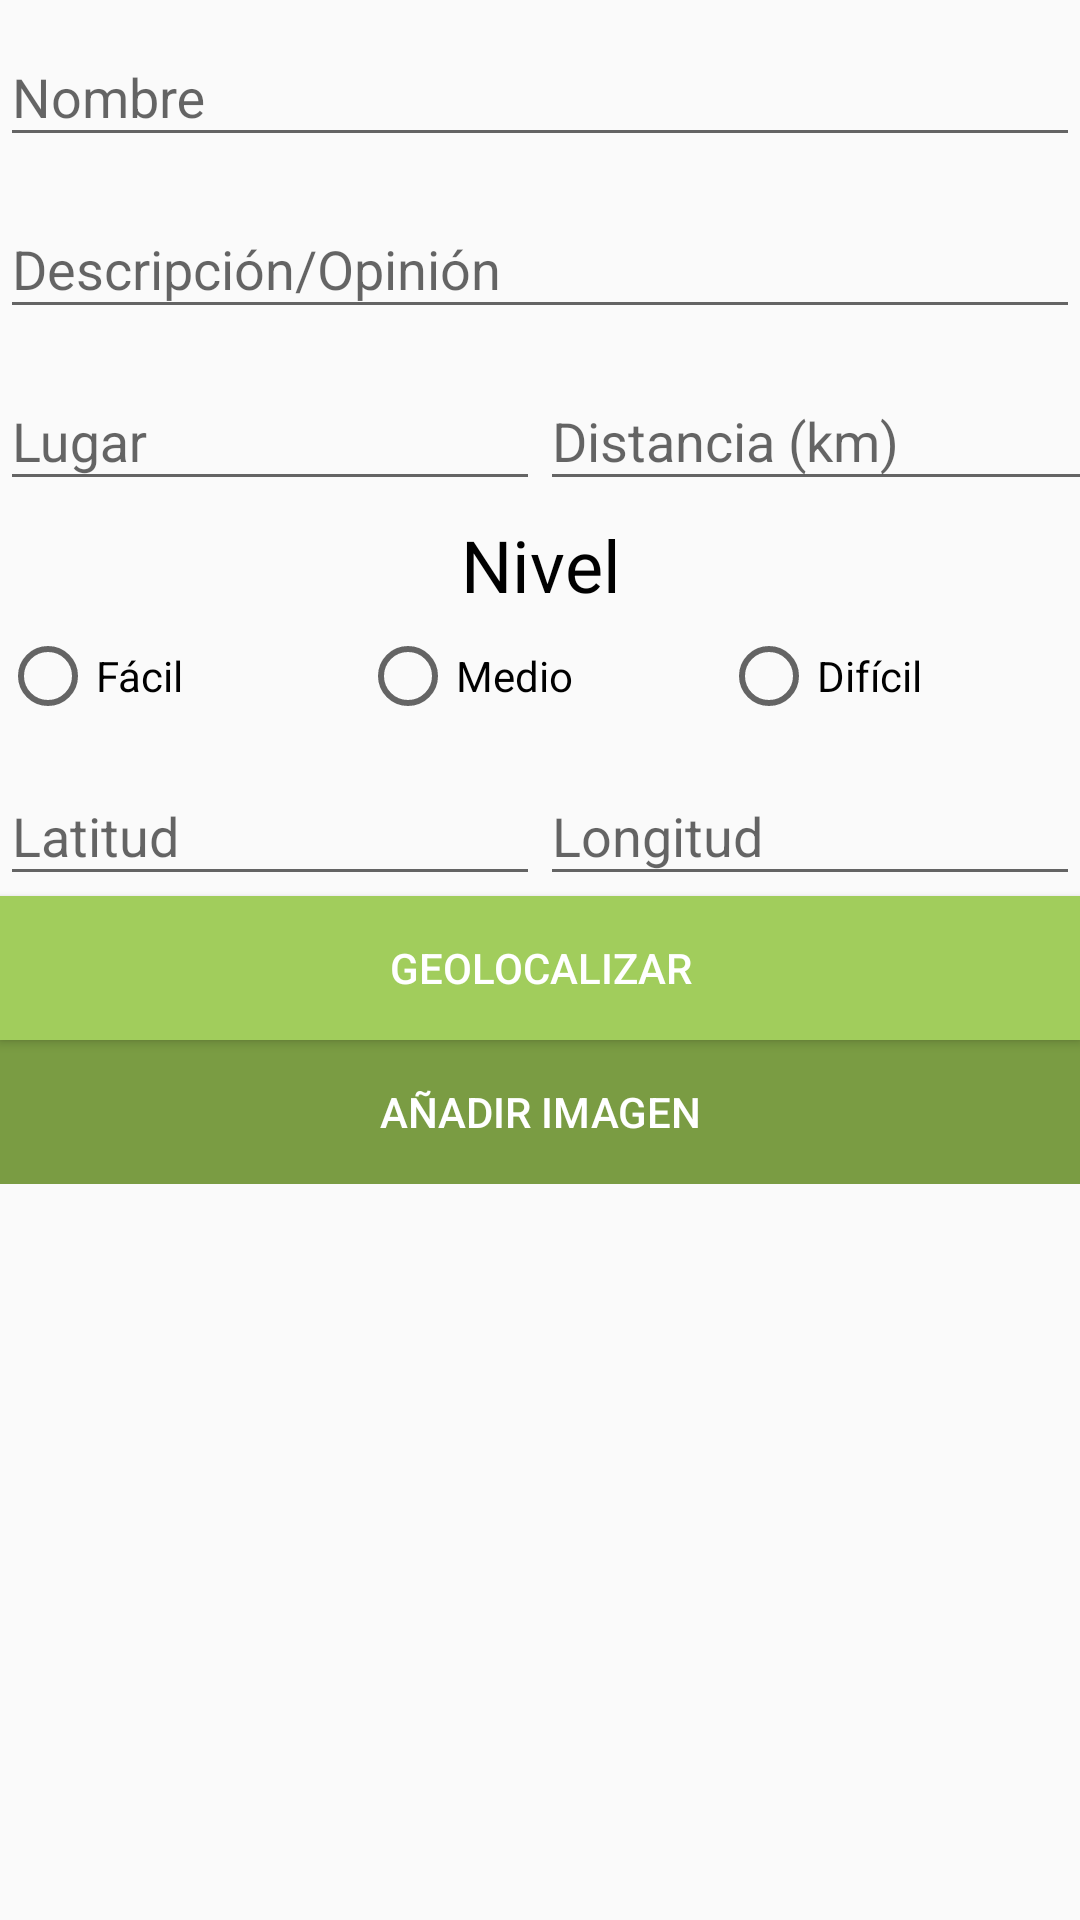

Produce the Android XML layout that renders to this screen, including the resource entries it uses.
<!-- AndroidManifest.xml: application theme AppTheme -->
<!-- res/layout/fragment_form_excursiones.xml -->
<?xml version="1.0" encoding="utf-8"?>
<LinearLayout xmlns:android="http://schemas.android.com/apk/res/android"
    android:orientation="vertical" android:layout_width="match_parent"
    android:layout_height="match_parent">

    <ScrollView
        android:layout_width="match_parent"
        android:layout_height="match_parent">

        <LinearLayout
            android:layout_width="match_parent"
            android:layout_height="match_parent"
            android:orientation="vertical">

            <android.support.design.widget.TextInputLayout
                android:id="@+id/input_layout_name"
                android:layout_width="match_parent"
                android:layout_height="wrap_content"
                android:layout_marginBottom="5dp">

                <EditText
                    android:id="@+id/edtName"
                    android:layout_width="match_parent"
                    android:layout_height="wrap_content"
                    android:hint="@string/label_excursion_name"
                    android:ems="10"/>

            </android.support.design.widget.TextInputLayout>


            <android.support.design.widget.TextInputLayout
                android:id="@+id/input_layout_description"
                android:layout_width="match_parent"
                android:layout_height="wrap_content"
                android:layout_marginBottom="5dp">

                <EditText
                    android:id="@+id/edtDescription"
                    android:layout_width="match_parent"
                    android:layout_height="wrap_content"
                    android:inputType="textMultiLine"
                    android:ems="10"
                    android:hint="@string/label_excursion_opinion"/>

            </android.support.design.widget.TextInputLayout>


            <LinearLayout
                android:layout_width="match_parent"
                android:layout_height="wrap_content"
                android:orientation="horizontal"
                android:weightSum="1"
                android:layout_marginBottom="5sp">

                <android.support.design.widget.TextInputLayout
                    android:id="@+id/input_layout_location"
                    android:layout_width="match_parent"
                    android:layout_height="wrap_content"
                    android:layout_weight="0.5">

                    <EditText
                        android:id="@+id/edtLocation"
                        android:layout_width="match_parent"
                        android:layout_height="wrap_content"
                        android:hint="@string/label_excursion_location"
                        android:ems="10"/>

                </android.support.design.widget.TextInputLayout>

                <android.support.design.widget.TextInputLayout
                    android:id="@+id/input_layout_distance"
                    android:layout_width="match_parent"
                    android:layout_height="wrap_content"
                    android:layout_weight="0.1">

                    <EditText
                        android:id="@+id/edtDistance"
                        android:layout_width="match_parent"
                        android:layout_height="wrap_content"
                        android:inputType="numberDecimal"
                        android:ems="10"
                        android:hint="@string/label_excursion_distance"/>

                </android.support.design.widget.TextInputLayout>

            </LinearLayout>

            <TextView
                android:text="@string/label_excursion_level"
                android:layout_width="match_parent"
                android:layout_height="wrap_content"
                android:textSize="24sp"
                android:textColor="@android:color/background_dark"
                android:textAlignment="center"
                android:layout_marginBottom="5sp" />

            <android.support.design.widget.TextInputLayout
                android:id="@+id/input_layout_level"
                android:layout_width="match_parent"
                android:layout_height="wrap_content">

                <RadioGroup
                    android:id="@+id/radioGroup"
                    android:layout_width="match_parent"
                    android:layout_height="wrap_content"
                    android:orientation="horizontal"
                    android:weightSum="1.2"
                    android:layout_marginBottom="5sp">

                    <RadioButton
                        android:id="@+id/button_level_low"
                        android:text="@string/label_excursion_level_low"
                        android:layout_width="match_parent"
                        android:layout_height="wrap_content"
                        android:layout_weight="0.4"/>

                    <RadioButton
                        android:id="@+id/button_level_medium"
                        android:text="@string/label_excursion_level_medium"
                        android:layout_width="match_parent"
                        android:layout_height="wrap_content"
                        android:layout_weight="0.4"/>

                    <RadioButton
                        android:id="@+id/button_level_high"
                        android:text="@string/label_excursion_level_high"
                        android:layout_width="match_parent"
                        android:layout_height="wrap_content"
                        android:layout_weight="0.4"/>

                </RadioGroup>

            </android.support.design.widget.TextInputLayout>

            <LinearLayout
                android:orientation="horizontal"
                android:layout_width="match_parent"
                android:layout_height="wrap_content"
                android:weightSum="1">

                <android.support.design.widget.TextInputLayout
                    android:id="@+id/input_layout_latitude"
                    android:layout_width="match_parent"
                    android:layout_height="wrap_content"
                    android:layout_weight="0.5">

                    <EditText
                        android:id="@+id/edtLatitude"
                        android:layout_width="match_parent"
                        android:layout_height="wrap_content"
                        android:ems="10"
                        android:hint="@string/label_excursion_latitude"
                        android:inputType="numberSigned|numberDecimal" />

                </android.support.design.widget.TextInputLayout>

                <android.support.design.widget.TextInputLayout
                    android:id="@+id/input_layout_longitude"
                    android:layout_width="match_parent"
                    android:layout_height="wrap_content"
                    android:layout_weight="0.5">

                    <EditText
                        android:id="@+id/edtLongitude"
                        android:layout_width="match_parent"
                        android:layout_height="wrap_content"
                        android:ems="10"
                        android:hint="@string/label_excursion_longitude"
                        android:inputType="numberSigned|numberDecimal" />

                </android.support.design.widget.TextInputLayout>

            </LinearLayout>

            <Button
                android:id="@+id/button_geolocate"
                android:layout_width="match_parent"
                android:layout_height="wrap_content"
                android:text="@string/button_geolocate"
                android:textAlignment="center"
                android:nestedScrollingEnabled="false"
                android:background="@color/colorPrimary"
                android:textColor="#ffffff" />

            <LinearLayout
                android:orientation="vertical"
                android:layout_width="match_parent"
                android:layout_height="wrap_content">

                <LinearLayout
                    android:orientation="horizontal"
                    android:layout_width="match_parent"
                    android:layout_height="wrap_content"
                    android:weightSum="1">

                    <TextView
                        android:id="@+id/txtImage"
                        android:layout_width="match_parent"
                        android:layout_height="wrap_content"
                        android:textAppearance="?android:attr/textAppearanceMedium"
                        android:layout_weight="0.1"
                        android:visibility="gone" />

                    <ImageButton
                        android:id="@+id/deleteSelectedImg"
                        android:layout_width="match_parent"
                        android:layout_height="wrap_content"
                        android:layout_weight="0.9"
                        android:layout_gravity="center_vertical"
                        android:src="@drawable/ic_clear_black_24dp"
                        android:visibility="gone" />
                </LinearLayout>

                <Button
                    android:id="@+id/buttonAddImg"
                    android:layout_width="match_parent"
                    android:layout_height="wrap_content"
                    android:text="@string/button_add_image"
                    android:background="@color/colorPrimaryDark"
                    android:textColor="#ffffff" />

            </LinearLayout>

        </LinearLayout>

    </ScrollView>

</LinearLayout>
<!-- resources referenced by this layout -->
<resources>
  <color name="colorPrimary">#a1cd5c</color>
  <color name="colorPrimaryDark">#7a9c43</color>
  <string name="button_add_image">Añadir imagen</string>
  <string name="button_geolocate">Geolocalizar</string>
  <string name="label_excursion_distance">Distancia (km)</string>
  <string name="label_excursion_latitude">Latitud</string>
  <string name="label_excursion_level">Nivel</string>
  <string name="label_excursion_level_high">Difícil</string>
  <string name="label_excursion_level_low">Fácil</string>
  <string name="label_excursion_level_medium">Medio</string>
  <string name="label_excursion_location">Lugar</string>
  <string name="label_excursion_longitude">Longitud</string>
  <string name="label_excursion_name">Nombre</string>
  <string name="label_excursion_opinion">Descripción/Opinión</string>
  <style name="AppTheme" parent="Theme.AppCompat.Light.NoActionBar">
          <item name="colorPrimary">@color/colorPrimary</item>
          <item name="colorPrimaryDark">@color/colorPrimaryDark</item>
          <item name="colorAccent">@color/colorAccent</item>
          <item name="windowActionModeOverlay">true</item>
          <item name="actionModeBackground">@color/colorAccentDark</item>
      </style>
  <color name="colorAccent">#82CB4B</color>
  <color name="colorAccentDark">#BBBF4C</color>
</resources>
